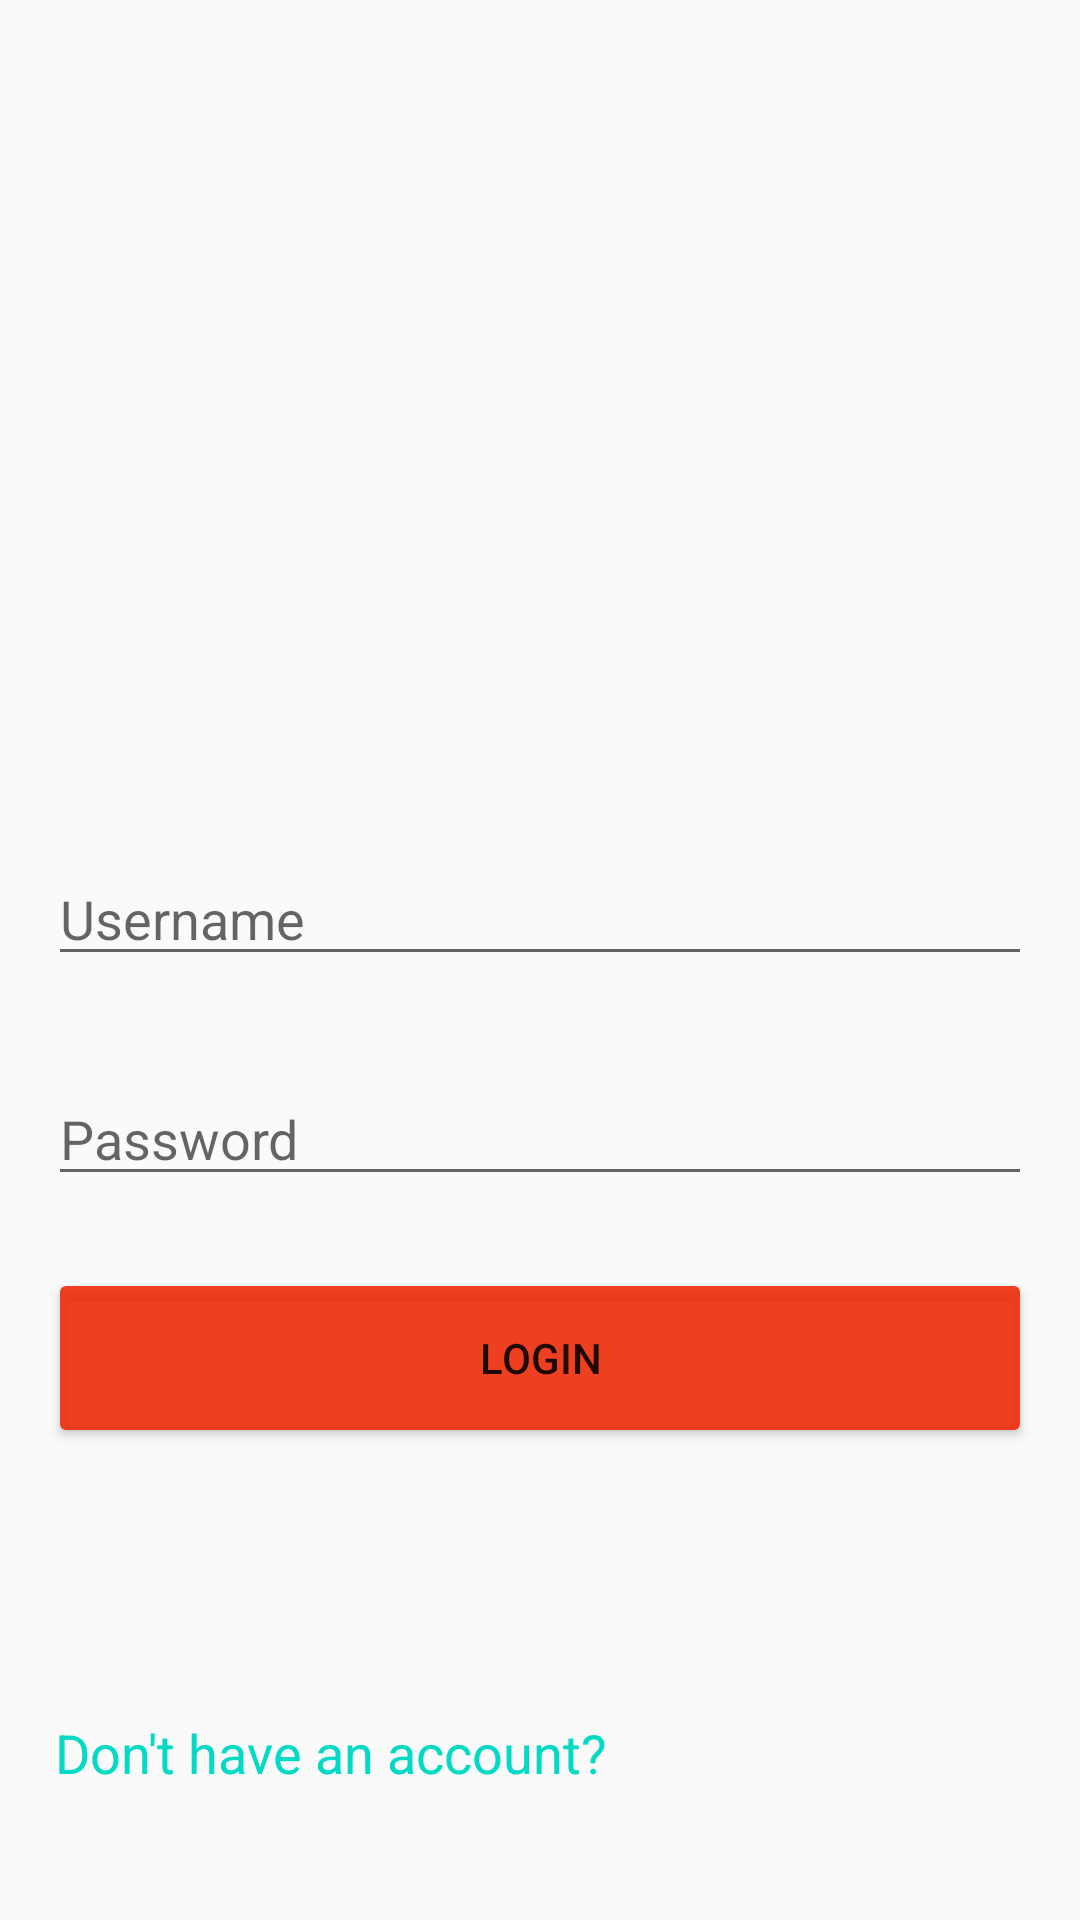

Reconstruct the res/layout file that produces this screen, plus the resources it refers to.
<!-- AndroidManifest.xml: application theme Theme.InstagramClone -->
<!-- res/layout/fragment_login.xml -->
<?xml version="1.0" encoding="utf-8"?>
<androidx.constraintlayout.widget.ConstraintLayout xmlns:android="http://schemas.android.com/apk/res/android"
    xmlns:app="http://schemas.android.com/apk/res-auto"
    xmlns:tools="http://schemas.android.com/tools"
    android:layout_width="match_parent"
    android:layout_height="match_parent"
    tools:context=".presentation.fragments.login.LoginFragment">


    <ImageView
        android:id="@+id/insta_image"
        android:layout_width="150dp"
        android:layout_height="150dp"
        android:layout_marginTop="70dp"
        app:layout_constraintEnd_toEndOf="parent"
        app:layout_constraintHorizontal_bias="0.498"
        app:layout_constraintStart_toStartOf="parent"
        app:layout_constraintTop_toTopOf="parent"
        app:srcCompat="@drawable/instagram" />

    <EditText
        android:id="@+id/log_username"
        android:layout_width="0dp"
        android:layout_height="wrap_content"
        android:layout_marginStart="16dp"
        android:layout_marginTop="64dp"
        android:layout_marginEnd="16dp"
        android:ems="10"
        android:inputType="textPersonName"
        app:layout_constraintEnd_toEndOf="parent"
        android:hint="Username"
        app:layout_constraintHorizontal_bias="0.442"
        app:layout_constraintStart_toStartOf="parent"
        app:layout_constraintTop_toBottomOf="@+id/insta_image" />

    <EditText
        android:id="@+id/log_password"
        android:layout_width="0dp"
        android:layout_height="wrap_content"
        android:layout_marginTop="32dp"
        android:ems="10"
        android:inputType="textPassword"
        android:hint="Password"
        app:layout_constraintEnd_toEndOf="@+id/log_username"
        app:layout_constraintStart_toStartOf="@+id/log_username"
        app:layout_constraintTop_toBottomOf="@+id/log_username" />

    <Button
        android:id="@+id/btn_login"
        android:layout_width="0dp"
        android:layout_height="60dp"
        android:layout_marginTop="24dp"
        android:text="LOGIN"
        android:backgroundTint="@color/redorange"
        app:layout_constraintEnd_toEndOf="@+id/log_password"
        app:layout_constraintStart_toStartOf="@+id/log_password"
        app:layout_constraintTop_toBottomOf="@+id/log_password" />

    <TextView
        android:id="@+id/button2"
        android:layout_width="250dp"
        android:layout_height="28dp"
        android:layout_marginBottom="40dp"
        android:text="Don't have an account?"
        android:textAllCaps="false"
        android:textColor="@color/teal_200"
        android:textSize="18sp"
        app:layout_constraintBottom_toBottomOf="parent"
        app:layout_constraintEnd_toEndOf="parent"
        app:layout_constraintHorizontal_bias="0.166"
        app:layout_constraintStart_toStartOf="parent" />

    <Button
        android:id="@+id/login_sign_up"
        style="@style/Widget.MaterialComponents.Button.TextButton"
        android:layout_width="wrap_content"
        android:layout_height="wrap_content"
        android:layout_marginStart="54dp"
        android:layout_marginEnd="45dp"
        android:text="Sign up"
        android:textAllCaps="false"
        android:textColor="@color/teal_700"
        android:textSize="18sp"
        app:layout_constraintBottom_toBottomOf="@+id/button2"
        app:layout_constraintEnd_toEndOf="parent"
        app:layout_constraintStart_toEndOf="@+id/button2"
        app:layout_constraintTop_toTopOf="@+id/button2"
        app:layout_constraintVertical_bias="0.375" />


</androidx.constraintlayout.widget.ConstraintLayout>
<!-- resources referenced by this layout -->
<resources>
  <color name="redorange">#E4ED2A08</color>
  <color name="teal_200">#FF03DAC5</color>
  <color name="teal_700">#FF018786</color>
  <style name="Theme.InstagramClone" parent="Theme.MaterialComponents.DayNight.NoActionBar.Bridge">
          
          <item name="colorPrimary">@color/purple_500</item>
          <item name="colorPrimaryVariant">@color/purple_700</item>
          <item name="colorOnPrimary">@color/white</item>
          
          <item name="colorSecondary">@color/teal_200</item>
          <item name="colorSecondaryVariant">@color/teal_700</item>
          <item name="colorOnSecondary">@color/black</item>
          
          <item name="android:statusBarColor" tools:targetApi="l">?attr/colorPrimaryVariant</item>
  
          </style>
  <color name="purple_500">#FF6200EE</color>
  <color name="purple_700">#FF3700B3</color>
  <color name="white">#FFFFFFFF</color>
  <color name="black">#FF000000</color>
</resources>
